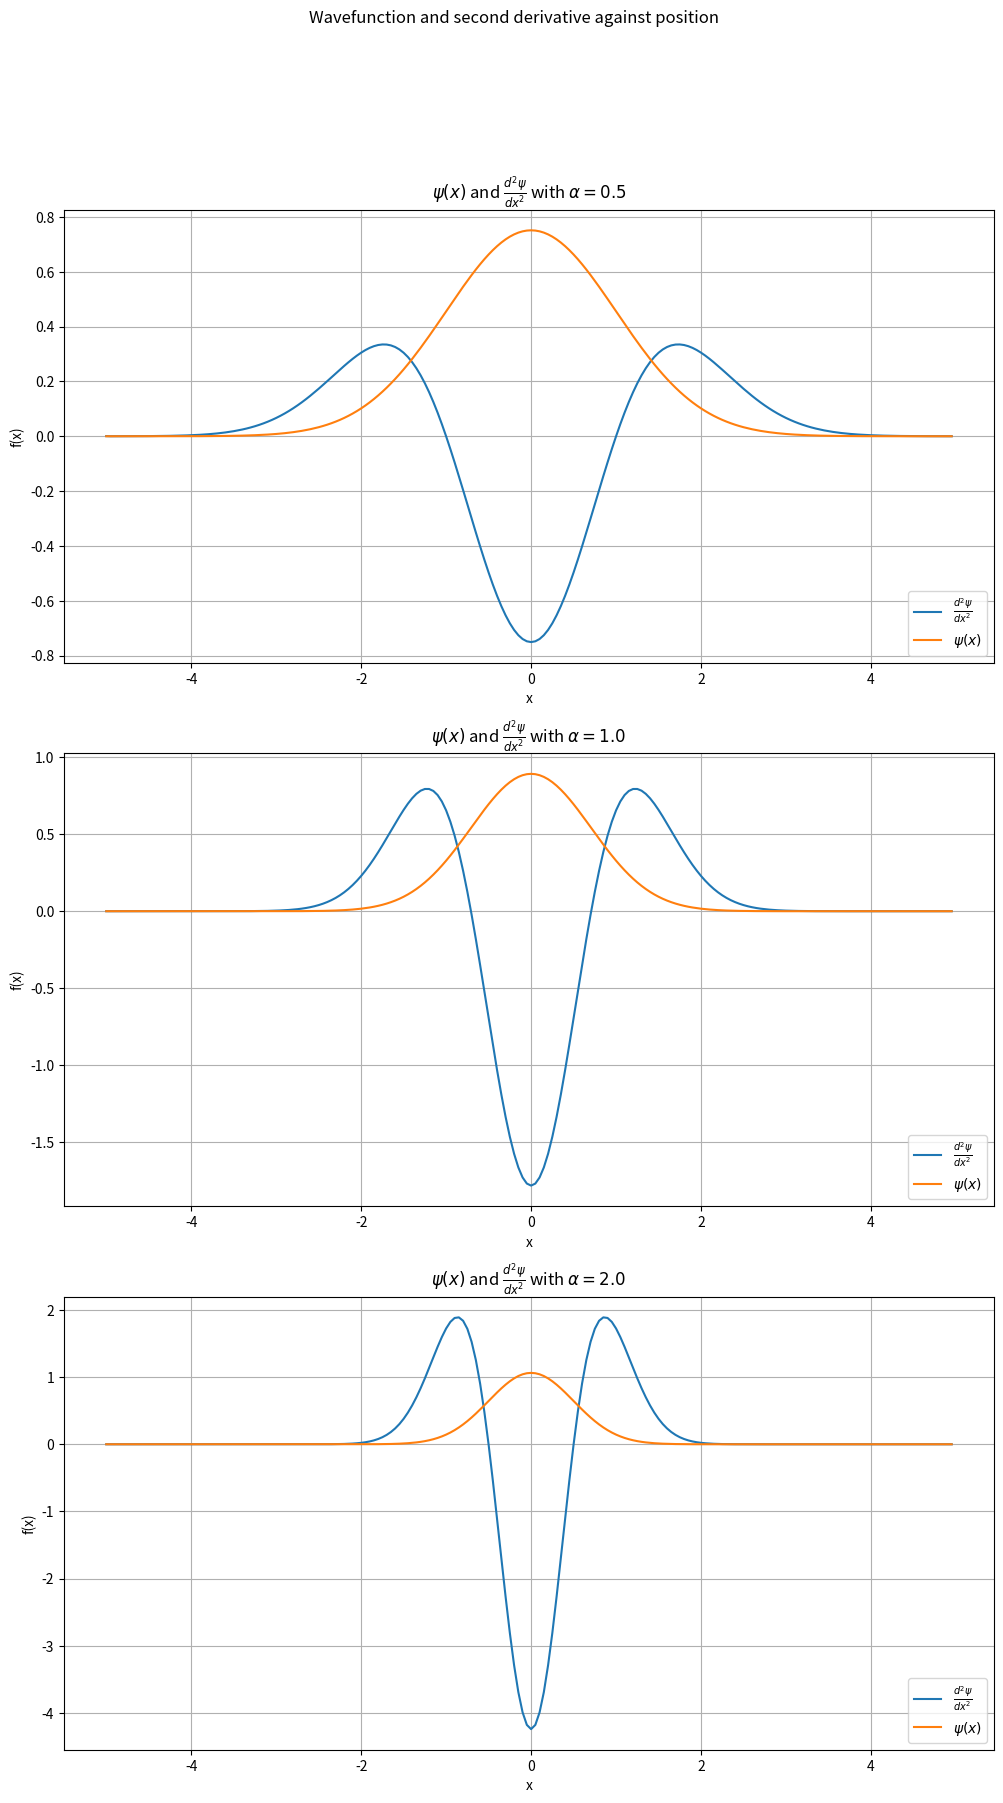
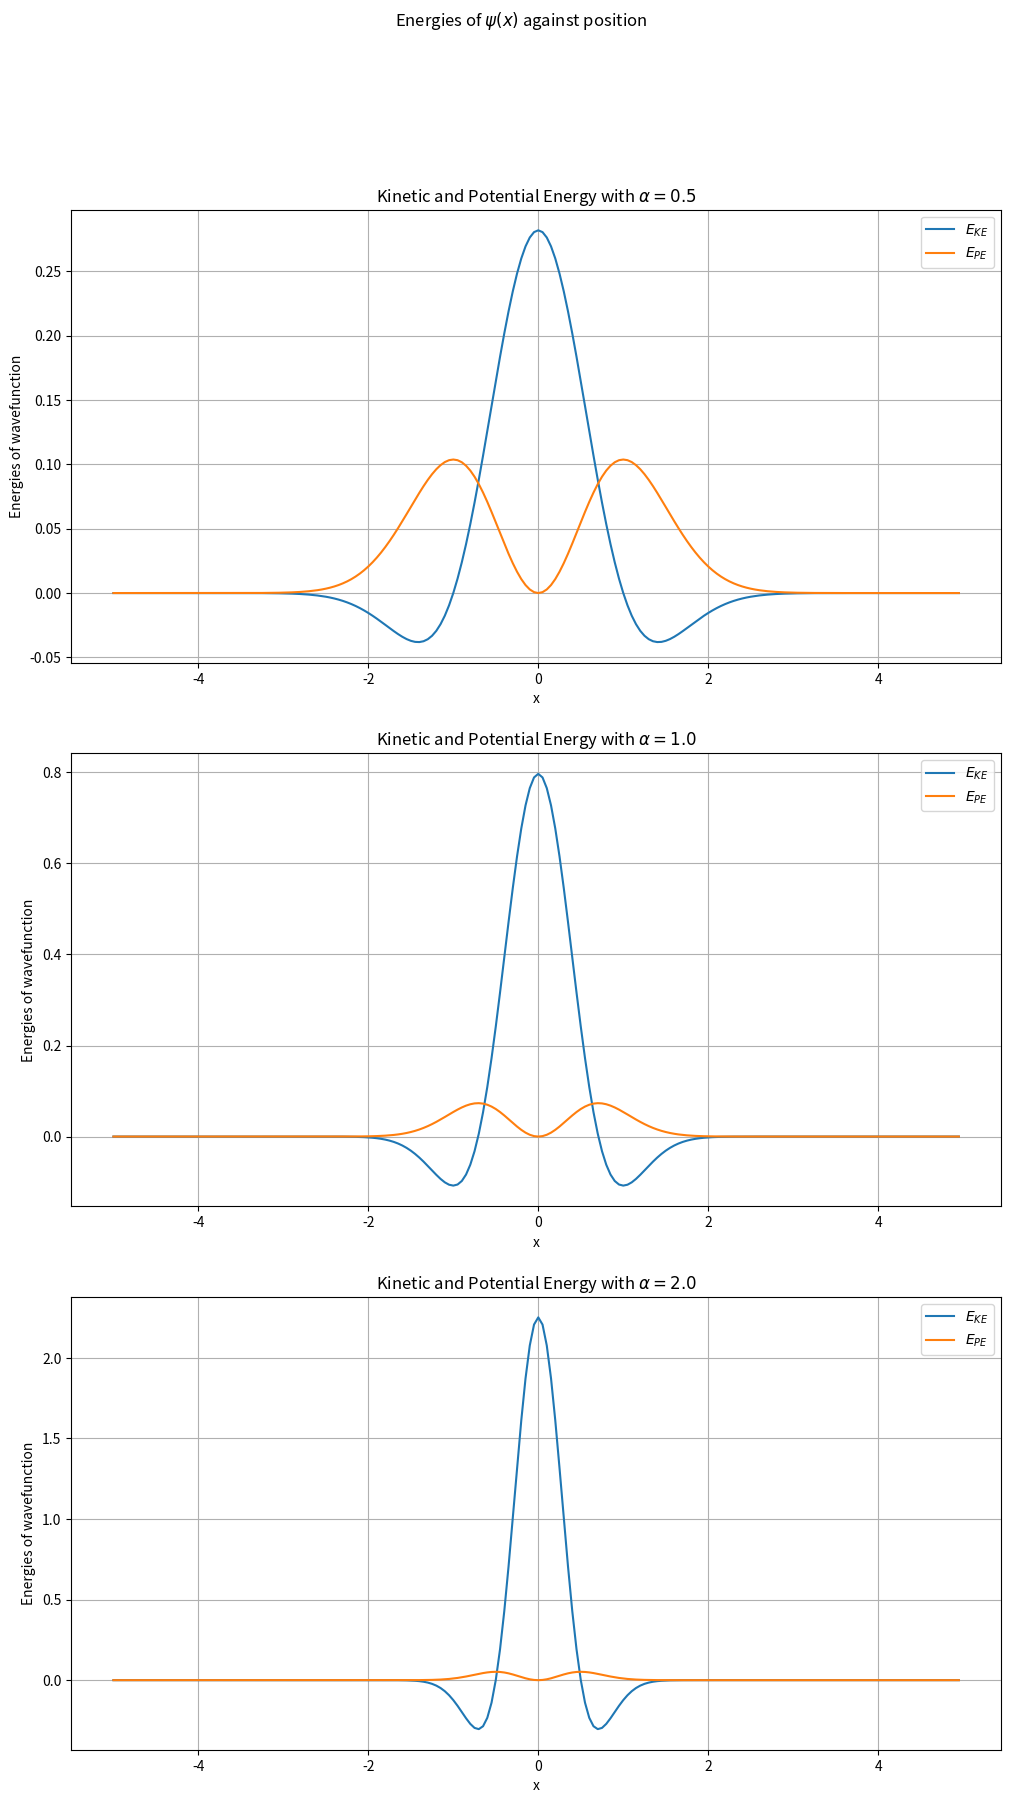

Here is the Python script that generated these plots, in order:
# Importing matplotlib and numpy
%matplotlib inline
import numpy as np
import matplotlib.pyplot as plt

#define finite difference, x and alpha values
deltax = 0.05
x = np.arange(-5,5,deltax)
alpha = 1.0

# Create wavefunction function to call
def wavefunction(alpha,x):
    """Wavefunction takes in alpha value and array of x values and returns
    array of wavefunction values for x coordinates.
    Inputs:
    alpha   float value that affects shape of wavefunction
    x       array of x coordinates to evaluate the wavefunction
    Outputs:
    wave    array of wavefunction values at given coordinates
    """
    wave = np.power((2*alpha/np.pi),0.25) * np.exp(-alpha*np.square(x))
    return wave
    
psi1 = wavefunction(alpha,x)

# Create second derivative function to call
def d2f(f,dx):
    """Function that calculates the second-order centred difference derivative
    of an array of function values.
    Inputs:
    f     array containing values of a function at that position
    dx    finite difference used to numerically calculate finite derivative
    Outputs:
    d2f   array of second-order centred difference derivative values
    """
    # calculate forward and backward difference
    forwardf = np.roll(f,-1)
    backwardf = np.roll(f,1)
    #calculate second-order derivative
    d2f = (forwardf -2*f + backwardf)/(np.square(dx))
    return d2f

# Calculate d2psi
d2psi1 = d2f(psi1,deltax)
# Plot d2psi and psi with alpha = 1
fig1 = plt.figure(figsize=(12,20))
fig1.suptitle("Wavefunction and second derivative against position")
ax1 = fig1.add_subplot(3,1,2)
ax1.plot(x,d2psi1, label=r"$\frac{d^{2}\psi}{dx^{2}}$")
ax1.plot(x,psi1, label=r"$\psi(x)$")
ax1.grid()
# Add labels and legend for 1st plot
ax1.set_xlabel("x")
ax1.set_ylabel("f(x)")
ax1.set_title(r"$\psi(x)$ and $\frac{d^{2}\psi}{dx^{2}}$ with $\alpha = 1.0$")
ax1.legend(loc="lower right")

# Plot d2psi and psi with alpha = 2
psi2 = wavefunction(2.0, x)
ax2 = fig1.add_subplot(3,1,3)
ax2.plot(x,d2f(psi2,deltax), label=r"$\frac{d^{2}\psi}{dx^{2}}$")
ax2.plot(x,psi2, label=r"$\psi(x)$")
ax2.grid()
#add labels and legend for 2nd plot
ax2.set_xlabel("x")
ax2.set_ylabel("f(x)")
ax2.set_title(r"$\psi(x)$ and $\frac{d^{2}\psi}{dx^{2}}$ with $\alpha = 2.0$")
ax2.legend(loc="lower right")

# Plot d2psi and psi with alpha = 0.5
psi3 = wavefunction(0.5, x)
ax3 = fig1.add_subplot(3,1,1)
ax3.plot(x,d2f(psi3,deltax), label=r"$\frac{d^{2}\psi}{dx^{2}}$")
ax3.plot(x,psi3, label=r"$\psi(x)$")
ax3.grid()
# Add labels and legend for 3rd plot
ax3.set_xlabel("x")
ax3.set_ylabel("f(x)")
ax3.set_title(r"$\psi(x)$ and $\frac{d^{2}\psi}{dx^{2}}$ with $\alpha = 0.5$")
ax3.legend(loc="lower right")

# Create figure
fig2 = plt.figure(figsize=(12,20))
fig2.suptitle(r"Energies of $\psi(x)$ against position")
# Plot psi*d2psi and psi*(0.5*x*x)*psi for alpha = 1
ax1 = fig2.add_subplot(3,1,2)
ax1.plot(x,(-0.5*psi1*d2psi1), label=r"$E_{KE}$")
ax1.plot(x,(psi1*(np.square(x)/2)*psi1), label=r"$E_{PE}$")
ax1.grid()
# First plot labels and legend
ax1.set_xlabel("x")
ax1.set_ylabel("Energies of wavefunction")
ax1.set_title(r"Kinetic and Potential Energy with $\alpha = 1.0$")
ax1.legend(loc="upper right")

# Plot psi*d2psi and psi*(0.5*x*x)*psi for alpha = 2
ax2 = fig2.add_subplot(3,1,3)
ax2.plot(x,(-0.5*psi2*d2f(psi2,deltax)), label=r"$E_{KE}$")
ax2.plot(x,(psi2*(np.square(x)/2)*psi2), label=r"$E_{PE}$")
ax2.grid()
# First plot labels and legend
ax2.set_xlabel("x")
ax2.set_ylabel("Energies of wavefunction")
ax2.set_title(r"Kinetic and Potential Energy with $\alpha = 2.0$")
ax2.legend(loc="upper right")

# Plot psi*d2psi and psi*(0.5*x*x)*psi for alpha = 0.5
ax3 = fig2.add_subplot(3,1,1)
ax3.plot(x,(-0.5*psi3*d2f(psi3,deltax)), label=r"$E_{KE}$")
ax3.plot(x,(psi3*(np.square(x)/2)*psi3), label=r"$E_{PE}$")
ax3.grid()
# First plot labels and legend
ax3.set_xlabel("x")
ax3.set_ylabel("Energies of wavefunction")
ax3.set_title(r"Kinetic and Potential Energy with $\alpha = 0.5$")
ax3.legend(loc="upper right")

# Import integrate function 
from scipy import integrate
# Calculate KE using integrate.simps( array, x) for alpha = 1
E_KE1 = integrate.simpson(-0.5*psi1*d2psi1, x)           #atomic units
# Calculate PE using integrate.simps( array, x)
E_PE1 = integrate.simpson(psi1*(np.square(x)/2)*psi1, x) # atomic units
# Print results
print("For alpha = 1.0:")
print("The kinetic energy is:", E_KE1)
print("The potential energy is:", E_PE1)
print("The total energy is:", (E_KE1+E_PE1))

# Calculate KE using integrate.simps( array, x) for alpha = 0.5
E_KE2 = integrate.simpson(-0.5*psi3*d2f(psi3,deltax), x) #atomic units
# Calculate PE using integrate.simps( array, x)
E_PE2 = integrate.simpson(psi3*(np.square(x)/2)*psi3, x) # atomic units
# Print results
print("For alpha = 0.5:")
print("The kinetic energy is:", E_KE2)
print("The potential energy is:", E_PE2)
print("The total energy is:", (E_KE2+E_PE2))